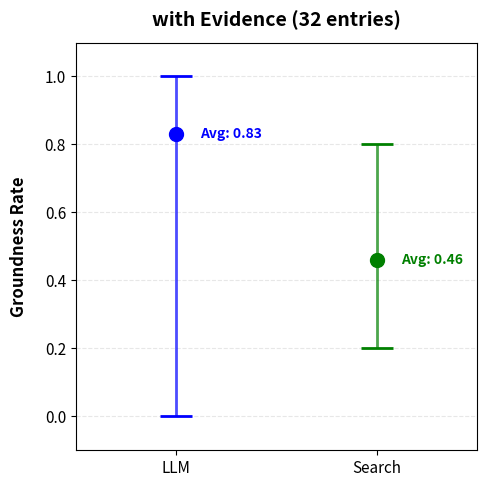

This figure's Python source:
import matplotlib.pyplot as plt
import pandas as pd

plt.rcParams.update({
    'font.size': 11,          
    'axes.labelsize': 12,     
    'axes.titlesize': 14,     
    'xtick.labelsize': 11,    
    'ytick.labelsize': 11,    
})

# values for location based gorunding
df_loc = pd.DataFrame({
    'LLM': [0, 1, 0.76],
    'Search': [0, 1, 0.39] 
})

# values for evidence based grodunding
df_evidence = pd.DataFrame({
    'LLM': [0, 1, 0.83],
    'Search': [0.2, 0.8, 0.46] 
})

df = df_evidence

labels = ['LLM', 'Search']
colors = ['blue', 'green']
x_positions = [1, 2]

fig, ax = plt.subplots(figsize=(5, 5))

for i, (col, color) in enumerate(zip(df.columns, colors)):
    vals = df[col]
    min_rate = vals.iloc[0]    
    max_rate = vals.iloc[1]    
    avg_rate = vals.iloc[2]  
    x = x_positions[i]
    
    ax.vlines(x=x, ymin=min_rate, ymax=max_rate, color=color, linewidth=2, alpha=0.7)
    
    ax.hlines(y=min_rate, xmin=x-0.08, xmax=x+0.08, color=color, linewidth=2)
    ax.hlines(y=max_rate, xmin=x-0.08, xmax=x+0.08, color=color, linewidth=2)
    
    ax.scatter([x], [avg_rate], color=color, s=100, zorder=3, marker='o')
    ax.text(x + 0.12, avg_rate, f'Avg: {avg_rate:.2f}', va='center', fontsize=10, color=color, fontweight='bold')

ax.set_xticks(x_positions)
ax.set_xticklabels(labels)
ax.set_xlim(0.5, 2.5)
ax.set_ylim(-0.1, 1.1)

#ax.set_title("with Location (28 entries)", pad=12, fontweight='bold')
ax.set_title("with Evidence (32 entries)", pad=12, fontweight='bold')
ax.set_ylabel("Groundness Rate", labelpad=12, fontweight='bold')
ax.grid(axis='y', linestyle='--', alpha=0.3)


plt.tight_layout()
plt.show()
